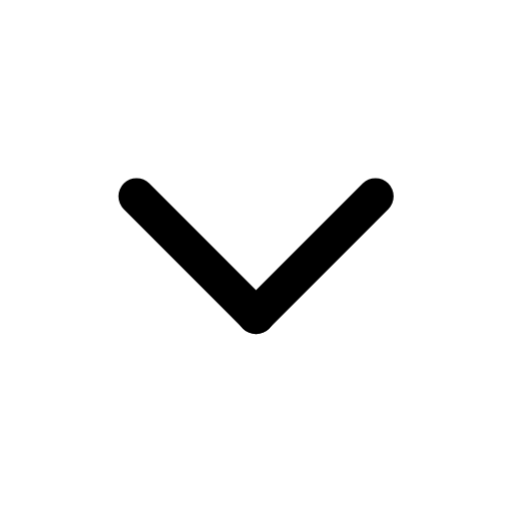
t = 0.00 s
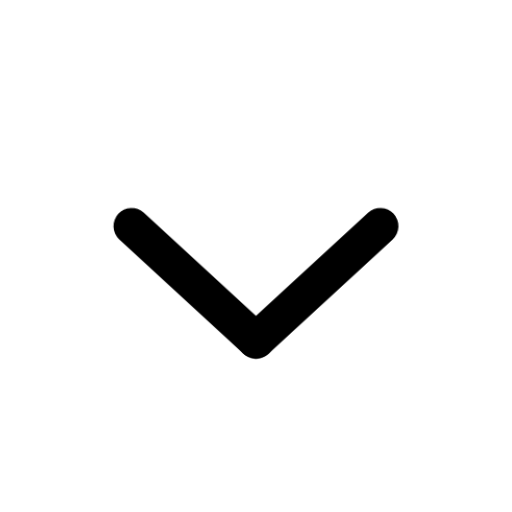
t = 0.21 s
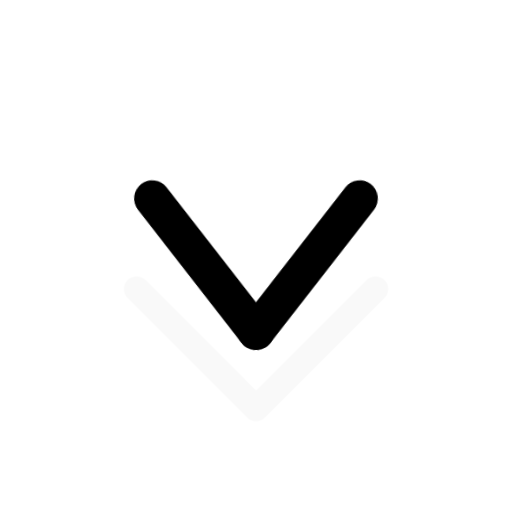
t = 0.44 s
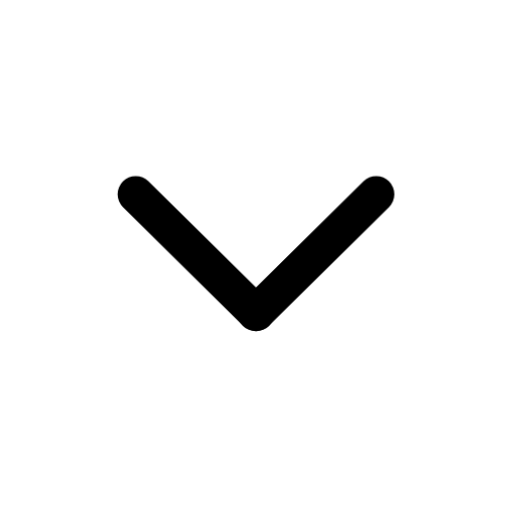
t = 0.64 s
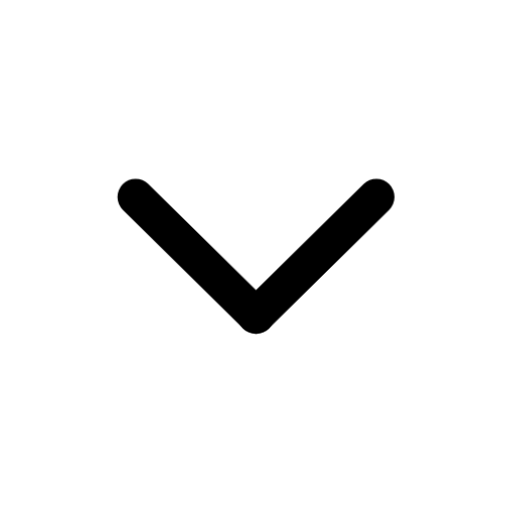
t = 0.85 s
t = 1.06 s: frame unchanged from t = 0.00 s, image omitted

The animated SVG that drew these frames (rendered in a browser with its animation timeline set to each time). Animation: 4 CSS @keyframes rules; one cycle of 1.06 s.

<svg xmlns="http://www.w3.org/2000/svg" class="mu-icon mu-ic-chevron" width="24" height="24" viewBox="0 0 24 24">
<!-- MetalUI icon: Chevron · Open. Hover: The chevron is drawn back and thrust the way it points; its arms fold in behind the point like a hinge, and an echo carries on.. Press (:active or data-state="press"): plays the same act. Reduced motion: static. -->
<style>
.mu-icon{--sw:1.7;--k-spring:linear(0,0.0117,0.0435,0.0909,0.1499,0.217,0.2892,0.3637,0.4386,0.512,0.5826,0.6494,0.7114,0.7683,0.8196,0.8654,0.9056,0.9403,0.9698,0.9944,1.0145,1.0305,1.0428,1.0518,1.0579,1.0616,1.0632,1.063,1.0615,1.0588,1.0554,1.0513,1.0468,1.0422,1.0374,1.0327,1.0282,1.0238,1.0198,1.0161,1.0127,1.0096,1.007,1.0046,1);--k-soft:linear(0,0.0063,0.0235,0.0493,0.0818,0.1194,0.1605,0.2042,0.2492,0.2949,0.3406,0.3856,0.4297,0.4723,0.5133,0.5525,0.5898,0.625,0.6581,0.6892,0.7181,0.745,0.77,0.793,0.8142,0.8337,0.8515,0.8678,0.8826,0.896,0.9082,0.9192,0.9291,0.938,0.9459,0.953,0.9594,0.965,0.97,0.9745,0.9784,0.9818,0.9848,0.9874,1);--k-dur:.46s;flex:none;overflow:visible;fill:none;stroke:currentColor;stroke-width:var(--sw);stroke-linecap:round;stroke-linejoin:round}
.mu-icon *{transform-box:view-box}
.mu-icon .f{fill:currentColor;fill-opacity:calc(var(--duo,.14) * var(--mu-duo-k,1))}
.mu-icon .s{fill:currentColor;stroke:none}
.mu-icon .d{fill:currentColor;fill-opacity:calc(var(--duo,.14) * var(--mu-duo-k,1));stroke:none}
@media (prefers-reduced-motion:no-preference){
.mu-icon *{transition:transform var(--k-dur) var(--k-spring) var(--dl,0s),opacity .2s ease var(--dl,0s),d var(--k-dur) var(--k-spring) var(--dl,0s),stroke-dashoffset var(--k-dur) var(--k-spring) var(--dl,0s),fill-opacity .2s ease}
}
svg.mu-icon [data-part="point"]{transform-origin:12px 14.8px}svg.mu-icon [data-part="left"]{transform-origin:12px 14.8px}svg.mu-icon [data-part="right"]{transform-origin:12px 14.8px}svg.mu-icon [data-part="echo"]{transform-origin:12px 14.8px}
@media (prefers-reduced-motion:no-preference){svg.mu-icon:is(:hover,:focus-visible,[data-state~="play"]) [data-part="point"]{animation:mu-chevron-point 1056ms linear both}@keyframes mu-chevron-point{0%{transform:translate(0px,0px) rotate(0deg) scale(1,1);animation-timing-function:cubic-bezier(.55,0,.85,.45)}14.205%{transform:translate(0px,-1.2px) rotate(0deg) scale(1,1);animation-timing-function:cubic-bezier(.16,.75,.3,.95)}27.462%{transform:translate(0px,1.6px) rotate(0deg) scale(1,1);animation-timing-function:cubic-bezier(.37,0,.63,1)}56.345%{transform:translate(0px,-0.1393px) rotate(0deg) scale(1,1);animation-timing-function:cubic-bezier(.37,0,.63,1)}85.227%{transform:translate(0px,0px) rotate(0deg) scale(1,1)}100%{transform:translate(0px,0px) rotate(0deg) scale(1,1);animation-timing-function:cubic-bezier(.4,0,.2,1)}}svg.mu-icon:is(:hover,:focus-visible,[data-state~="play"]) [data-part="left"]{animation:mu-chevron-left 1056ms linear both}@keyframes mu-chevron-left{0%{transform:translate(0px,0px) rotate(0deg) scale(1,1);animation-timing-function:cubic-bezier(.4,0,.2,1)}14.205%{transform:translate(0px,0px) rotate(-6deg) scale(1,1);animation-timing-function:cubic-bezier(.16,.75,.3,.95)}24.621%{transform:translate(0px,0px) rotate(-2deg) scale(1,1);animation-timing-function:cubic-bezier(.55,0,.85,.45)}29.356%{transform:translate(0px,0px) rotate(10deg) scale(1,1);animation-timing-function:cubic-bezier(.37,0,.63,1)}64.678%{transform:translate(0px,0px) rotate(-0.7354deg) scale(1,1);animation-timing-function:cubic-bezier(.37,0,.63,1)}100%{transform:translate(0px,0px) rotate(0deg) scale(1,1)}}svg.mu-icon:is(:hover,:focus-visible,[data-state~="play"]) [data-part="right"]{animation:mu-chevron-right 1056ms linear both}@keyframes mu-chevron-right{0%{transform:translate(0px,0px) rotate(0deg) scale(1,1);animation-timing-function:cubic-bezier(.4,0,.2,1)}14.205%{transform:translate(0px,0px) rotate(6deg) scale(1,1);animation-timing-function:cubic-bezier(.16,.75,.3,.95)}24.621%{transform:translate(0px,0px) rotate(2deg) scale(1,1);animation-timing-function:cubic-bezier(.55,0,.85,.45)}29.356%{transform:translate(0px,0px) rotate(-10deg) scale(1,1);animation-timing-function:cubic-bezier(.37,0,.63,1)}64.678%{transform:translate(0px,0px) rotate(0.7354deg) scale(1,1);animation-timing-function:cubic-bezier(.37,0,.63,1)}100%{transform:translate(0px,0px) rotate(0deg) scale(1,1)}}svg.mu-icon:is(:hover,:focus-visible,[data-state~="play"]) [data-part="echo"]{animation:mu-chevron-echo 1056ms linear both}@keyframes mu-chevron-echo{0%{transform:translate(0px,0px) rotate(0deg) scale(1,1);opacity:0}27.462%{transform:translate(0px,2.6px) rotate(0deg) scale(1,1);opacity:0;animation-timing-function:cubic-bezier(.22,1,.36,1)}30.303%{transform:translate(0px,3.2px) rotate(0deg) scale(1,1);opacity:0.6;animation-timing-function:cubic-bezier(.4,0,.2,1)}45.455%{transform:translate(0px,4.4px) rotate(0deg) scale(1,1);opacity:0}100%{transform:translate(0px,0px) rotate(0deg) scale(1,1);opacity:0}}}</style>
<g data-part="point"><path data-part="left" d="M6.4 9.2 12 14.8"/><path data-part="right" d="M17.6 9.2 12 14.8"/></g><path class="ac" data-part="echo" opacity="0" d="M6.4 9.2 12 14.8l5.6-5.6" style="stroke-width:calc(var(--sw) * .7)"/>
</svg>
